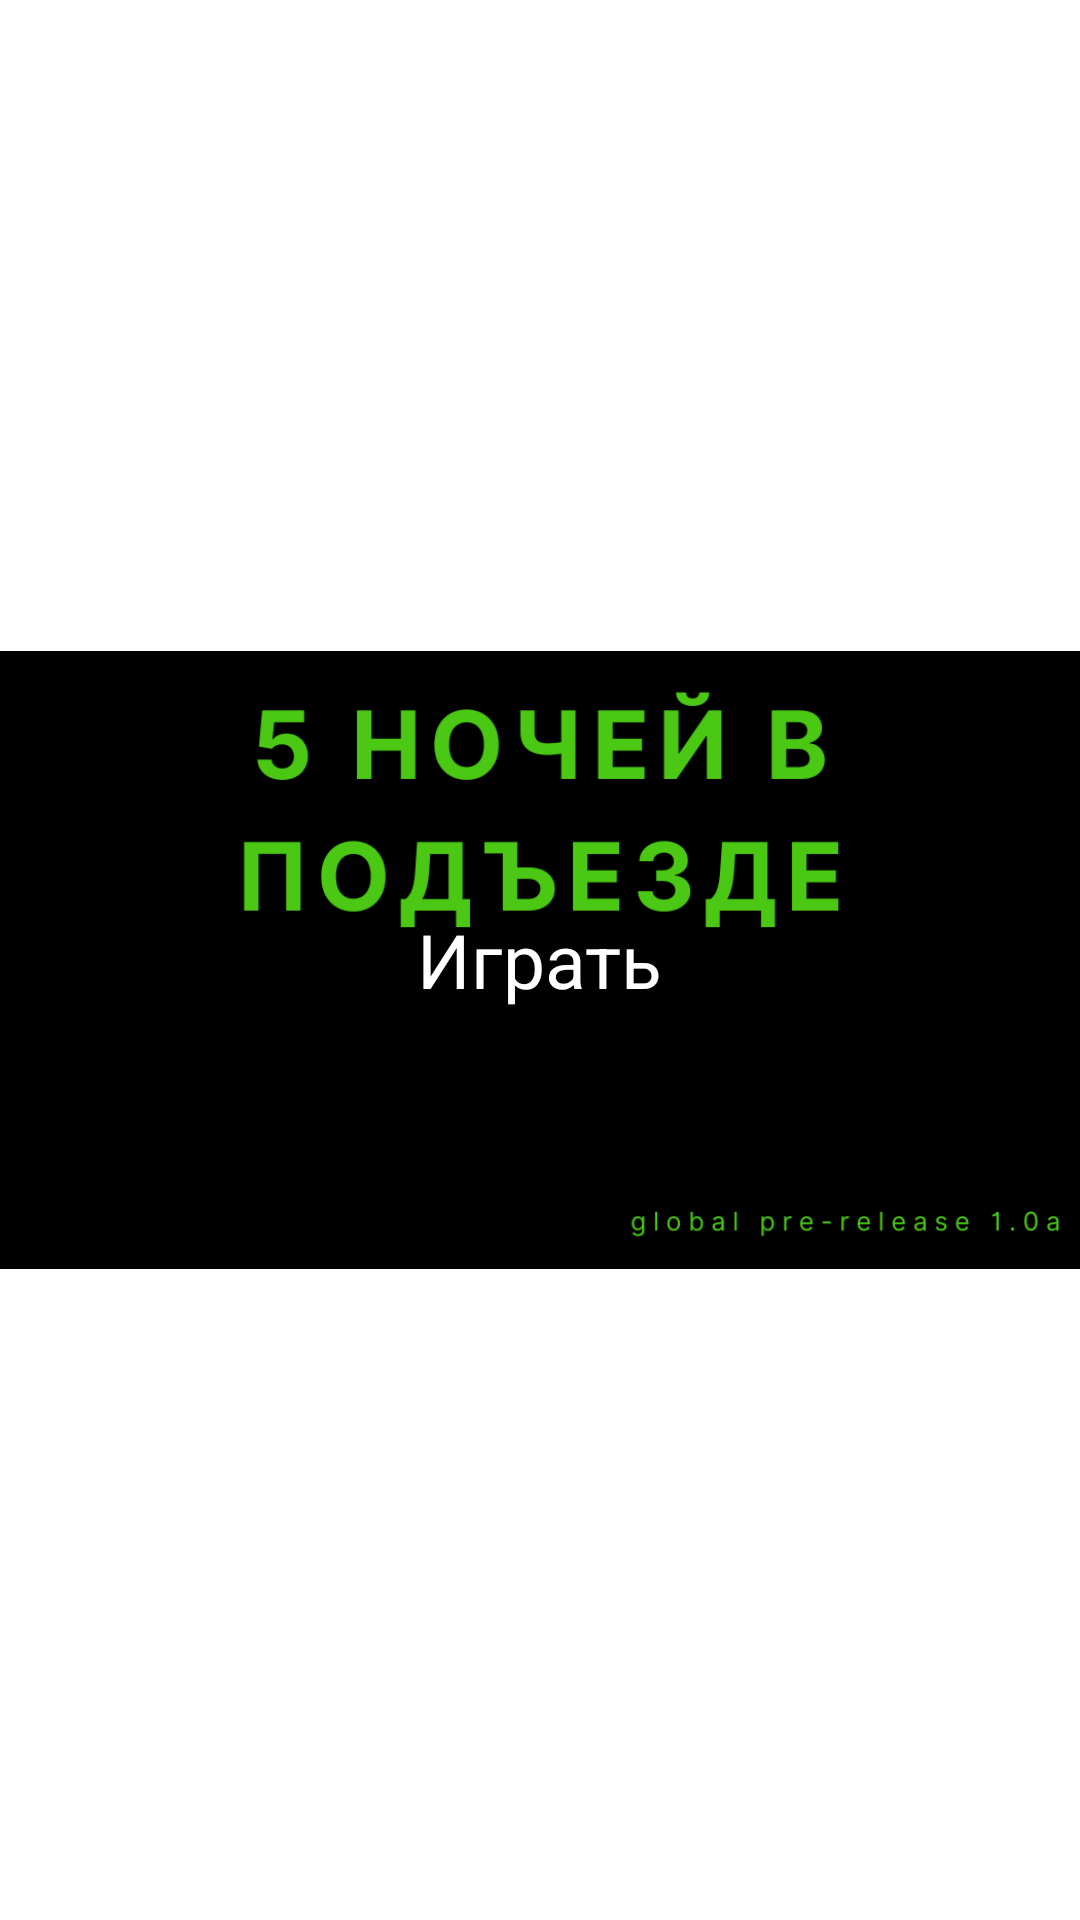

Here is an Android app screen rendered from its layout file. Give the layout XML and the strings, colors and styles it references.
<!-- AndroidManifest.xml: application theme Theme.Fnae -->
<!-- res/layout/activity_main.xml -->
<?xml version="1.0" encoding="utf-8"?>
<RelativeLayout xmlns:android="http://schemas.android.com/apk/res/android"
    xmlns:app="http://schemas.android.com/apk/res-auto"
    xmlns:tools="http://schemas.android.com/tools"
    android:layout_width="match_parent"
    android:layout_height="match_parent"
    tools:context=".MainActivity">
    <ImageView
        android:layout_width="match_parent"
        android:layout_height="match_parent"
        android:src="@drawable/logo"
        android:id="@+id/logo"
        android:layout_centerInParent="true"/>
    <TextView
        android:layout_width="wrap_content"
        android:textColor="@color/white"
        android:textSize="25sp"
        android:layout_centerInParent="true"
        android:text="@string/startbtn"
        android:id="@+id/start"
        android:layout_height="wrap_content"/>


</RelativeLayout>
<!-- resources referenced by this layout -->
<resources>
  <!-- drawable logo: png bitmap (drawable, 25803 bytes) -->
  <string name="startbtn">Играть</string>
  <style name="Theme.Fnae" parent="Theme.MaterialComponents.DayNight.NoActionBar">
          
          <item name="colorPrimary">@color/purple_500</item>
          <item name="colorPrimaryVariant">@color/purple_700</item>
          <item name="colorOnPrimary">@color/white</item>
          
          <item name="colorSecondary">@color/teal_200</item>
          <item name="colorSecondaryVariant">@color/teal_700</item>
          <item name="colorOnSecondary">@color/black</item>
          
          <item name="android:statusBarColor">?attr/colorPrimaryVariant</item>
          
      </style>
  <!-- not gathered from this repository: default colours our renderer supplied (Android Studio template values) -->
  <color name="purple_500">#FF6200EE</color>
  <color name="purple_700">#FF3700B3</color>
  <color name="teal_200">#FF03DAC5</color>
  <color name="teal_700">#FF018786</color>
  <color name="black">#FF000000</color>
  <color name="white">#FFFFFFFF</color>
</resources>
